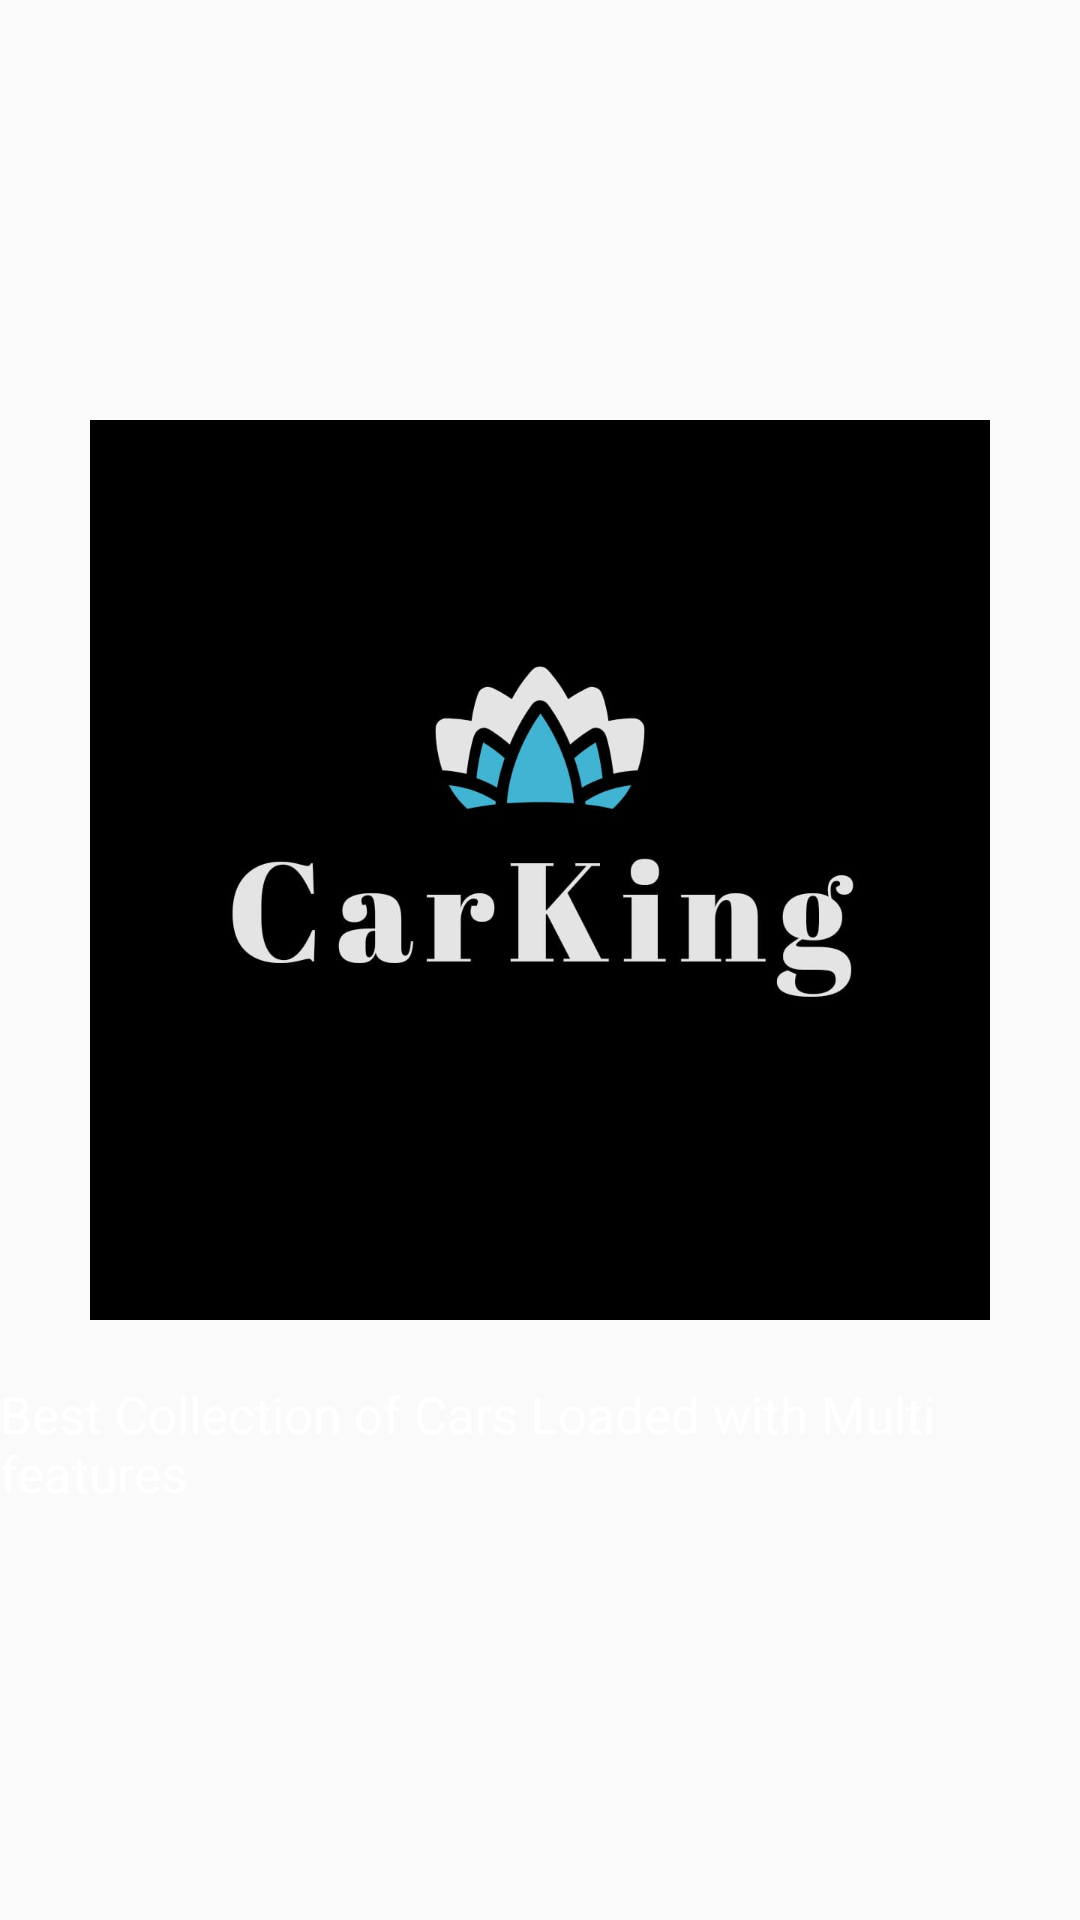

Write the Android layout XML for this screen, with the resource values it uses.
<!-- AndroidManifest.xml: application theme AppTheme -->
<!-- res/layout/slide_layout_third.xml -->
<?xml version="1.0" encoding="utf-8"?>
<RelativeLayout
    android:background="@drawable/background"
    xmlns:android="http://schemas.android.com/apk/res/android" android:layout_width="match_parent"
    android:layout_height="match_parent">

    <ImageView
        android:layout_alignParentTop="true"
        android:layout_marginTop="140dp"
        android:layout_width="match_parent"
        android:layout_height="300dp"
        android:id="@+id/slideimagethird"
        android:src="@drawable/carking"
        android:layout_centerInParent="true"
        />

    <TextView
        android:textSize="17sp"
        android:layout_marginTop="20dp"
        android:layout_width="wrap_content"
        android:layout_height="wrap_content"
        android:text="Best Collection of Cars Loaded with Multi features"
        android:textColor="@color/colorWhite"
        android:id="@+id/slidetextthird"
        android:layout_centerHorizontal="true"
        android:layout_below="@+id/slideimagethird"
        />


</RelativeLayout>
<!-- resources referenced by this layout -->
<resources>
  <color name="colorWhite">#ffffff</color>
  <!-- drawable carking: jpeg bitmap (drawable, 29773 bytes) -->
  <style name="AppTheme" parent="Theme.AppCompat.Light.NoActionBar">
          
          <item name="colorPrimary">@color/colorPrimary</item>
          <item name="colorPrimaryDark">@color/colorPrimaryDark</item>
          <item name="colorAccent">@color/colorAccent</item>
      </style>
  <color name="colorPrimary">#080707</color>
  <color name="colorPrimaryDark">#3b3c40</color>
  <color name="colorAccent">#40fbe2</color>
</resources>
